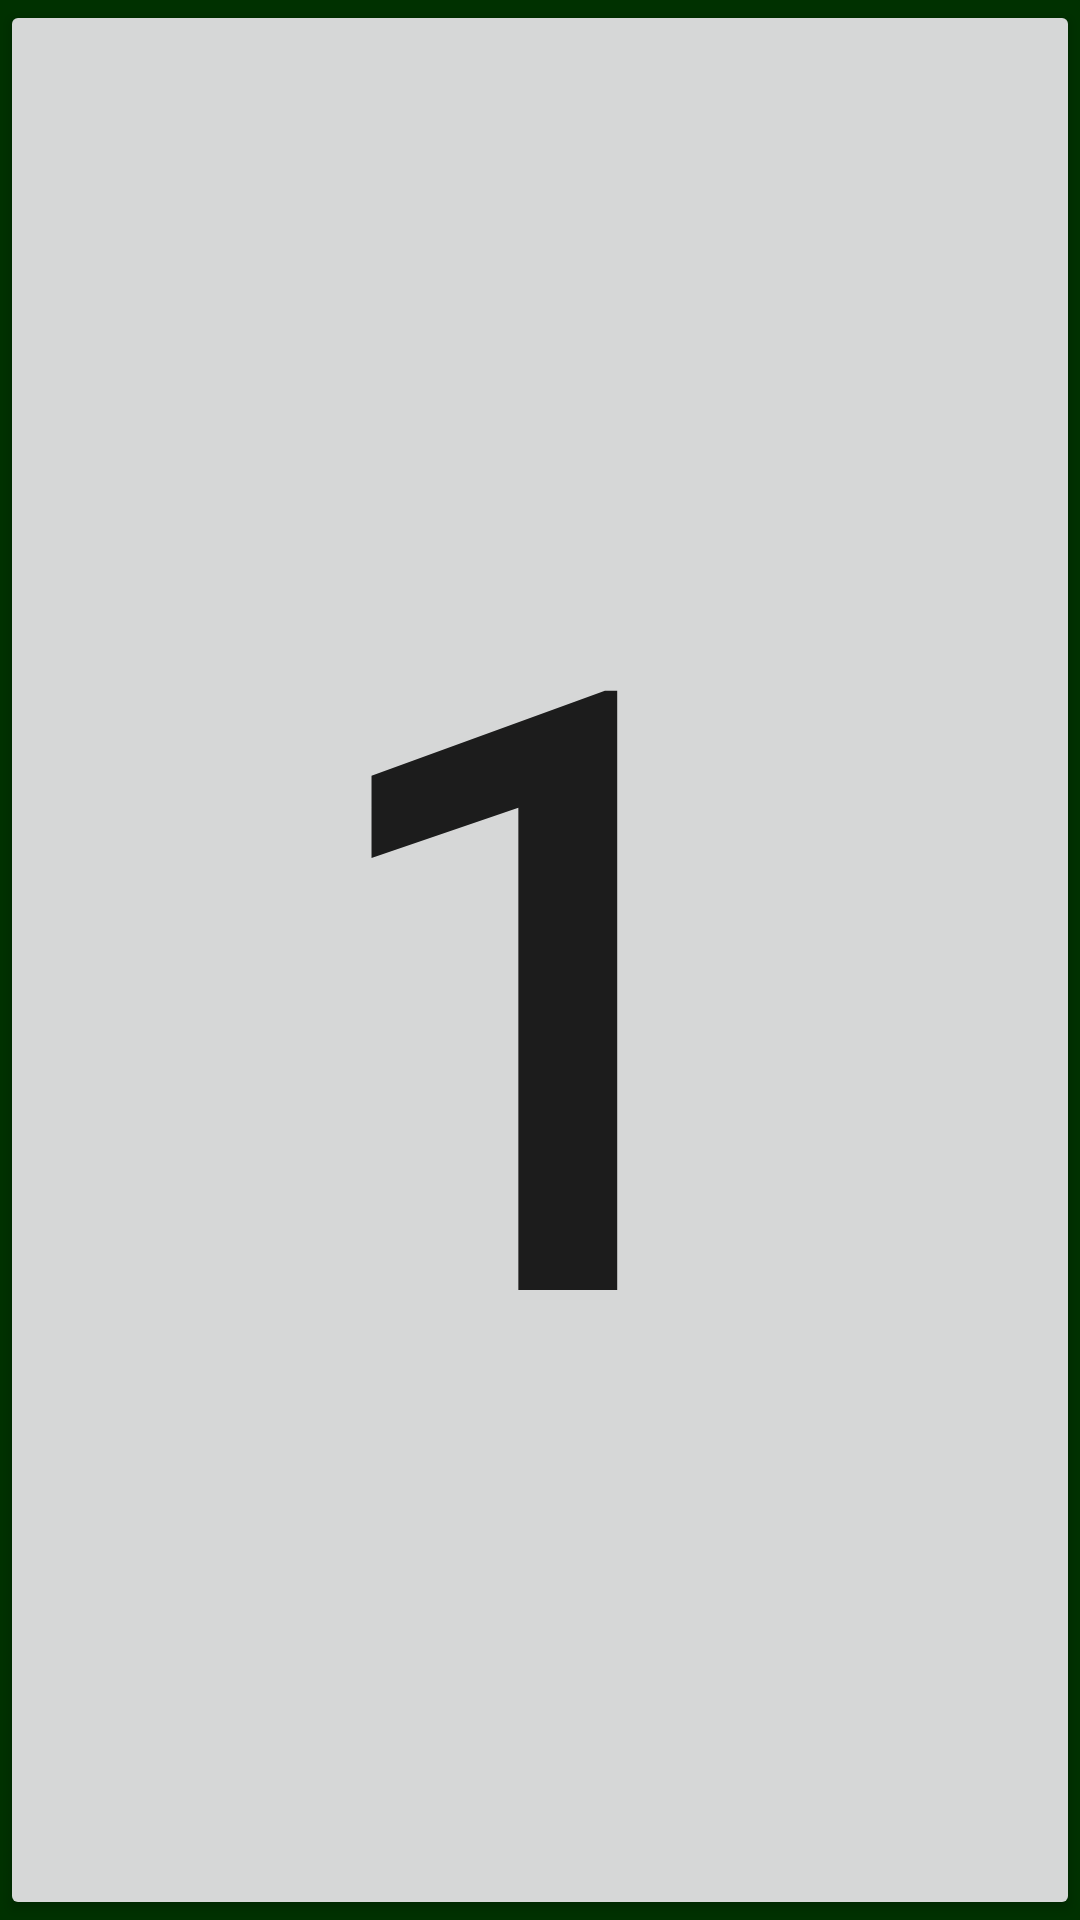

Android layout source for this screen:
<!-- AndroidManifest.xml: application theme AppTheme -->
<!-- res/layout/activity_points_screen.xml -->
<FrameLayout xmlns:android="http://schemas.android.com/apk/res/android"
    xmlns:tools="http://schemas.android.com/tools"
    android:layout_width="match_parent"
    android:layout_height="match_parent"
    android:background="@color/screen_bg"
    tools:context="apps.displaypoints.PointsScreen">

    
    <TextView
        android:id="@+id/fullscreen_content"
        android:layout_width="match_parent"
        android:layout_height="match_parent"
        android:gravity="center"
        android:keepScreenOn="true"
        android:text=""
        android:textColor="#33b5e5"
        android:textSize="300sp"
        android:textStyle="bold" />

    
    <FrameLayout
        android:layout_width="match_parent"
        android:layout_height="match_parent"
        android:fitsSystemWindows="true">

        <LinearLayout
            android:id="@+id/fullscreen_content_controls"
            style="?metaButtonBarStyle"
            android:layout_width="match_parent"
            android:layout_height="wrap_content"
            android:layout_gravity="bottom|center_horizontal"
            android:background="@color/black_overlay"
            android:orientation="horizontal"
            tools:ignore="UselessParent">

        </LinearLayout>

        <Button
            android:text="@string/default_points"
            android:layout_width="match_parent"
            android:layout_height="match_parent"
            android:gravity="center"
            android:textSize="280sp"
            android:id="@+id/back_button" />
    </FrameLayout>

</FrameLayout>
<!-- resources referenced by this layout -->
<resources>
  <color name="black_overlay">#66000000</color>
  <color name="screen_bg">#003100</color>
  <string name="default_points">1</string>
  <style name="AppTheme" parent="Theme.AppCompat.Light.DarkActionBar">
          
          <item name="colorPrimary">@color/colorPrimary</item>
          <item name="colorPrimaryDark">@color/colorPrimaryDark</item>
          <item name="colorAccent">@color/colorAccent</item>
      </style>
  <color name="colorPrimary">#3F51B5</color>
  <color name="colorPrimaryDark">#303F9F</color>
  <color name="colorAccent">#FF4081</color>
</resources>
